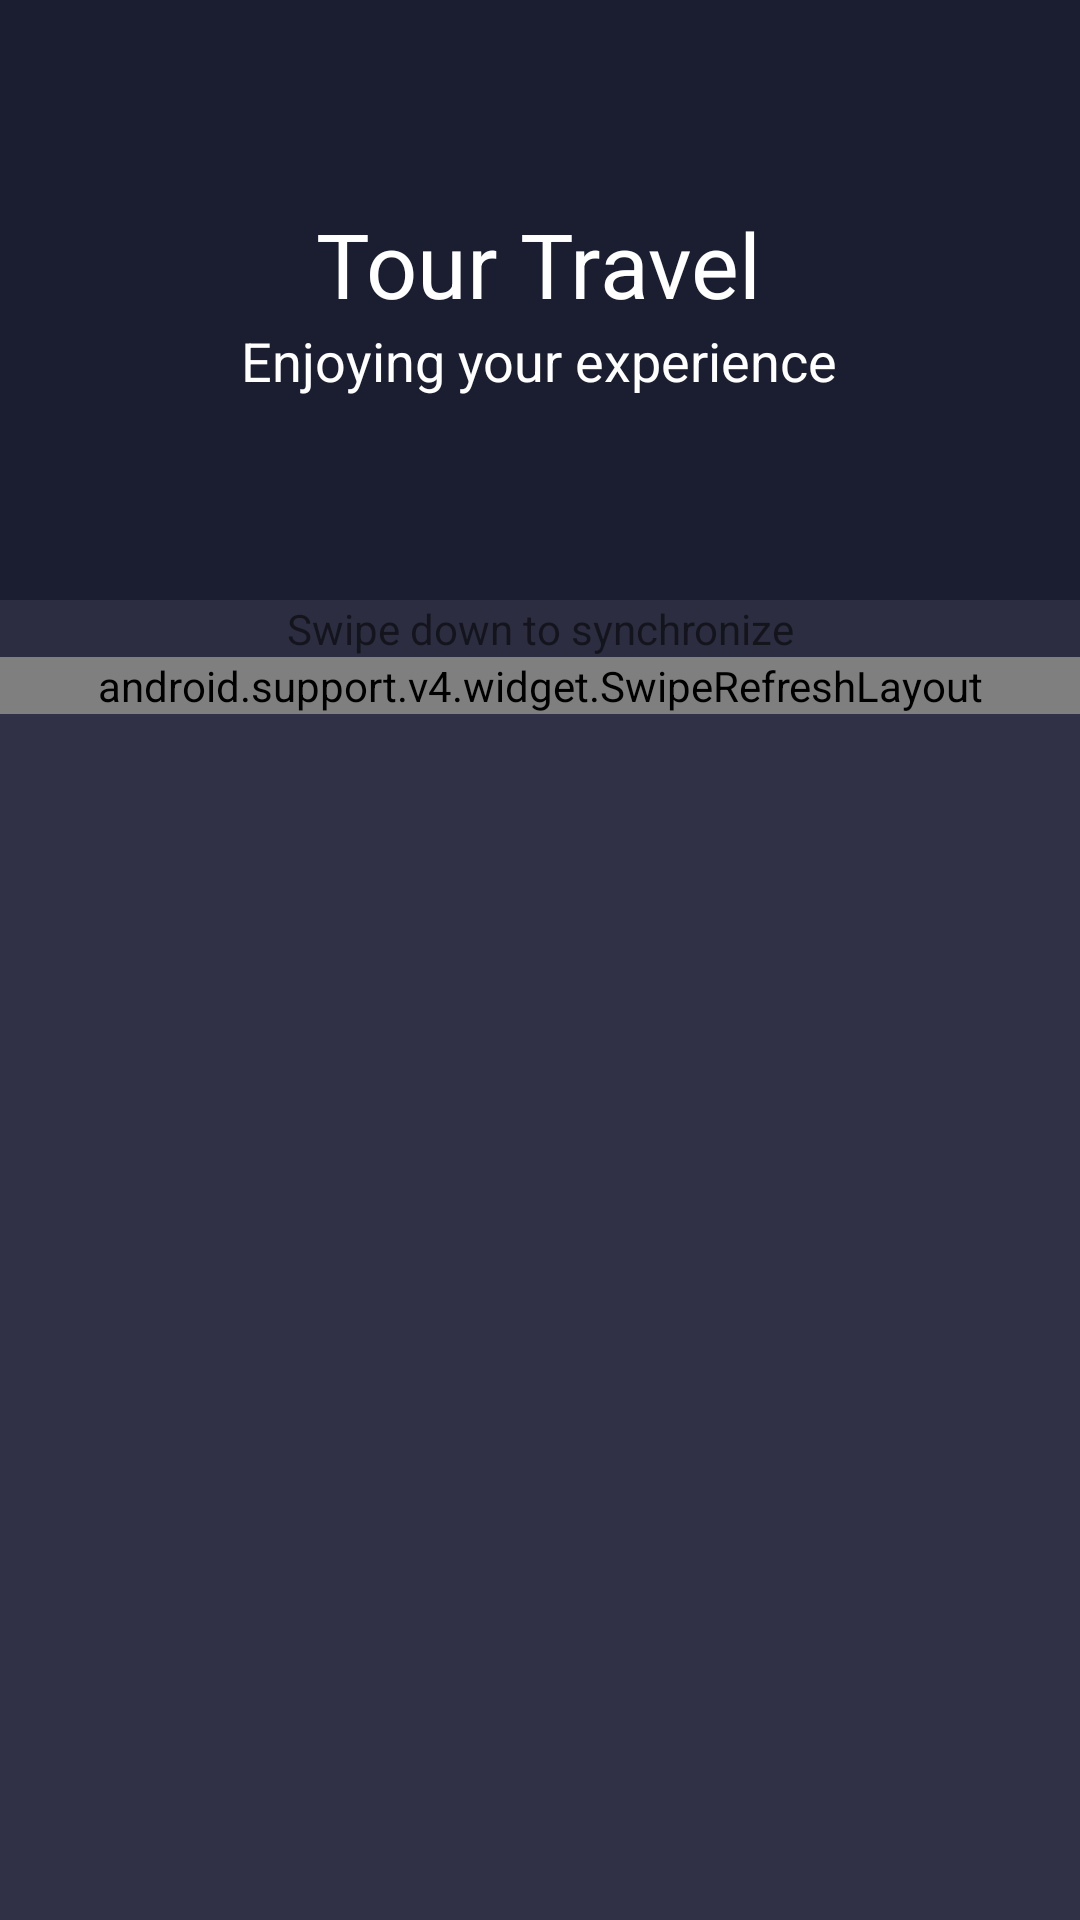

Reconstruct the res/layout file that produces this screen, plus the resources it refers to.
<!-- AndroidManifest.xml: application theme MyTheme -->
<!-- res/layout/fragment_home.xml -->
<?xml version="1.0" encoding="utf-8"?>
<android.support.design.widget.CoordinatorLayout xmlns:android="http://schemas.android.com/apk/res/android"
    xmlns:tools="http://schemas.android.com/tools"
    android:layout_width="match_parent"
    android:layout_height="wrap_content"
    android:background="@color/amber_50"
    android:fitsSystemWindows="true"
    xmlns:app="http://schemas.android.com/apk/res-auto"
    tools:context=".HomeFragment">

    <RelativeLayout
        android:layout_width="match_parent"
        android:layout_height="wrap_content">

        <android.support.design.widget.AppBarLayout
            android:id="@+id/appbar"
            android:layout_width="match_parent"
            android:layout_height="200dp"
            android:fitsSystemWindows="true"
            android:theme="@style/ThemeOverlay.AppCompat.Dark.ActionBar">

            <android.support.design.widget.CollapsingToolbarLayout
                android:id="@+id/collapsing_toolbar"
                android:layout_width="match_parent"
                android:layout_height="match_parent"
                android:fitsSystemWindows="true"
                app:contentScrim="?attr/colorPrimary"
                app:expandedTitleMarginEnd="64dp"
                app:expandedTitleMarginStart="48dp"
                app:expandedTitleTextAppearance="@android:color/transparent"
                app:layout_scrollFlags="scroll|exitUntilCollapsed">

                <RelativeLayout
                    android:layout_width="wrap_content"
                    android:layout_height="wrap_content">

                    <ImageView
                        android:id="@+id/backdrop"
                        android:layout_width="match_parent"
                        android:layout_height="match_parent"
                        android:fitsSystemWindows="true"
                        android:scaleType="centerCrop"
                        app:layout_collapseMode="parallax" />

                    <LinearLayout
                        android:layout_width="wrap_content"
                        android:layout_height="wrap_content"
                        android:layout_centerInParent="true"
                        android:gravity="center_horizontal"
                        android:orientation="vertical">

                        <TextView
                            android:id="@+id/Title_header"
                            android:layout_width="wrap_content"
                            android:layout_height="wrap_content"
                            android:text="Tour Travel"
                            android:textColor="@android:color/white"
                            android:textSize="30dp" />

                        <TextView
                            android:id="@+id/sub_title_header"
                            android:layout_width="wrap_content"
                            android:layout_height="wrap_content"
                            android:text="Enjoying your experience"
                            android:textColor="@android:color/white"
                            android:textSize="18dp" />

                    </LinearLayout>
                </RelativeLayout>

            </android.support.design.widget.CollapsingToolbarLayout>

        </android.support.design.widget.AppBarLayout>

        <TextView
            android:layout_below="@+id/appbar"
            android:id="@+id/tv_swipe_down_info"
            android:layout_width="match_parent"
            android:layout_height="wrap_content"
            android:background="@android:drawable/divider_horizontal_bright"
            android:text="@string/swipe_down_info"
            android:textAlignment="center"
            app:layout_constraintEnd_toEndOf="parent"
            app:layout_constraintStart_toStartOf="parent"
            app:layout_constraintTop_toTopOf="parent" />

        <android.support.v4.widget.SwipeRefreshLayout
            android:id="@+id/srl_list"
            android:layout_below="@+id/tv_swipe_down_info"
            android:layout_width="match_parent"
            android:layout_height="wrap_content"
            app:layout_constraintBottom_toBottomOf="parent"
            app:layout_constraintEnd_toEndOf="@+id/tv_swipe_down_info"
            app:layout_constraintStart_toStartOf="@+id/tv_swipe_down_info"
            app:layout_constraintTop_toBottomOf="@+id/tv_swipe_down_info">

            <android.support.v7.widget.RecyclerView
                tools:showIn="@layout/item_home_wisata"
                app:layout_behavior="@string/appbar_scrolling_view_behavior"
                android:id="@+id/rv_list"
                android:clipToPadding="false"
                android:scrollbars="vertical"
                android:layout_width="match_parent"
                android:layout_height="match_parent"/>

        </android.support.v4.widget.SwipeRefreshLayout>
    </RelativeLayout>

</android.support.design.widget.CoordinatorLayout>
<!-- res/layout/item_home_wisata.xml (included above) -->
<LinearLayout xmlns:android="http://schemas.android.com/apk/res/android"
    xmlns:cardview="http://schemas.android.com/apk/res-auto"
    xmlns:card_view="http://schemas.android.com/tools"
    android:layout_width="match_parent"
    android:fitsSystemWindows="true"
    android:layout_height="wrap_content">

    <android.support.v7.widget.CardView
        android:id="@+id/card_view"
        android:layout_width="match_parent"
        android:layout_height="match_parent"
        android:layout_gravity="center"
        android:layout_margin="5dp"
        android:elevation="3dp"
        card_view:cardCornerRadius="@dimen/card_album_radius">

        <RelativeLayout
            android:layout_width="match_parent"
            android:layout_height="match_parent">

            <ImageView
                android:id="@+id/imageView"
                android:layout_width="match_parent"
                android:layout_height="160dp"
                android:src="@drawable/anggrek"
                android:background="?attr/selectableItemBackgroundBorderless"
                android:clickable="true"
                android:scaleType="fitXY" />

            <TextView
                android:id="@+id/tvTitle"
                android:layout_width="match_parent"
                android:layout_height="wrap_content"
                android:layout_below="@id/imageView"
                android:paddingLeft="10dp"
                android:paddingRight="10dp"
                android:paddingTop="10dp"
                android:textColor="@color/black"
                android:textSize="15dp" />

            <TextView
                android:id="@+id/tvTempat"
                android:layout_width="match_parent"
                android:layout_height="wrap_content"
                android:layout_below="@id/tvTitle"
                android:paddingBottom="5dp"
                android:paddingLeft="10dp"
                android:paddingRight="10dp"
                android:textSize="12dp" />

            <ImageView
                android:id="@+id/overflow"
                android:layout_width="20dp"
                android:layout_height="30dp"
                android:layout_alignParentRight="true"
                android:layout_below="@id/imageView"
                android:layout_marginTop="10dp"
                android:scaleType="centerCrop" />

        </RelativeLayout>

    </android.support.v7.widget.CardView>
</LinearLayout>
<!-- resources referenced by this layout -->
<resources>
  <color name="amber_50">#303146</color>
  <color name="black">#000000</color>
  <!-- drawable anggrek: jpg bitmap (drawable, 19182 bytes) -->
  <string name="swipe_down_info">Swipe down to synchronize</string>
  <style name="MyTheme" parent="Base.MyTheme" />
  <style name="Base.MyTheme" parent="Theme.AppCompat.Light.NoActionBar">
          <item name="colorPrimary">@color/primary_500</item>
          <item name="colorPrimaryDark">@color/primary_700</item>
          <item name="colorAccent">@color/accent_500</item>
          <item name="windowActionBar">false</item>
          <item name="windowActionBarOverlay">true</item>
          <item name="windowNoTitle">true</item>
          <item name="android:windowBackground">@color/bg_light</item>
      </style>
  <color name="primary_500">#1b1e31</color>
  <color name="primary_700">#191c2b</color>
  <color name="accent_500">#E91E63</color>
  <color name="bg_light">#FAFAFA</color>
</resources>
